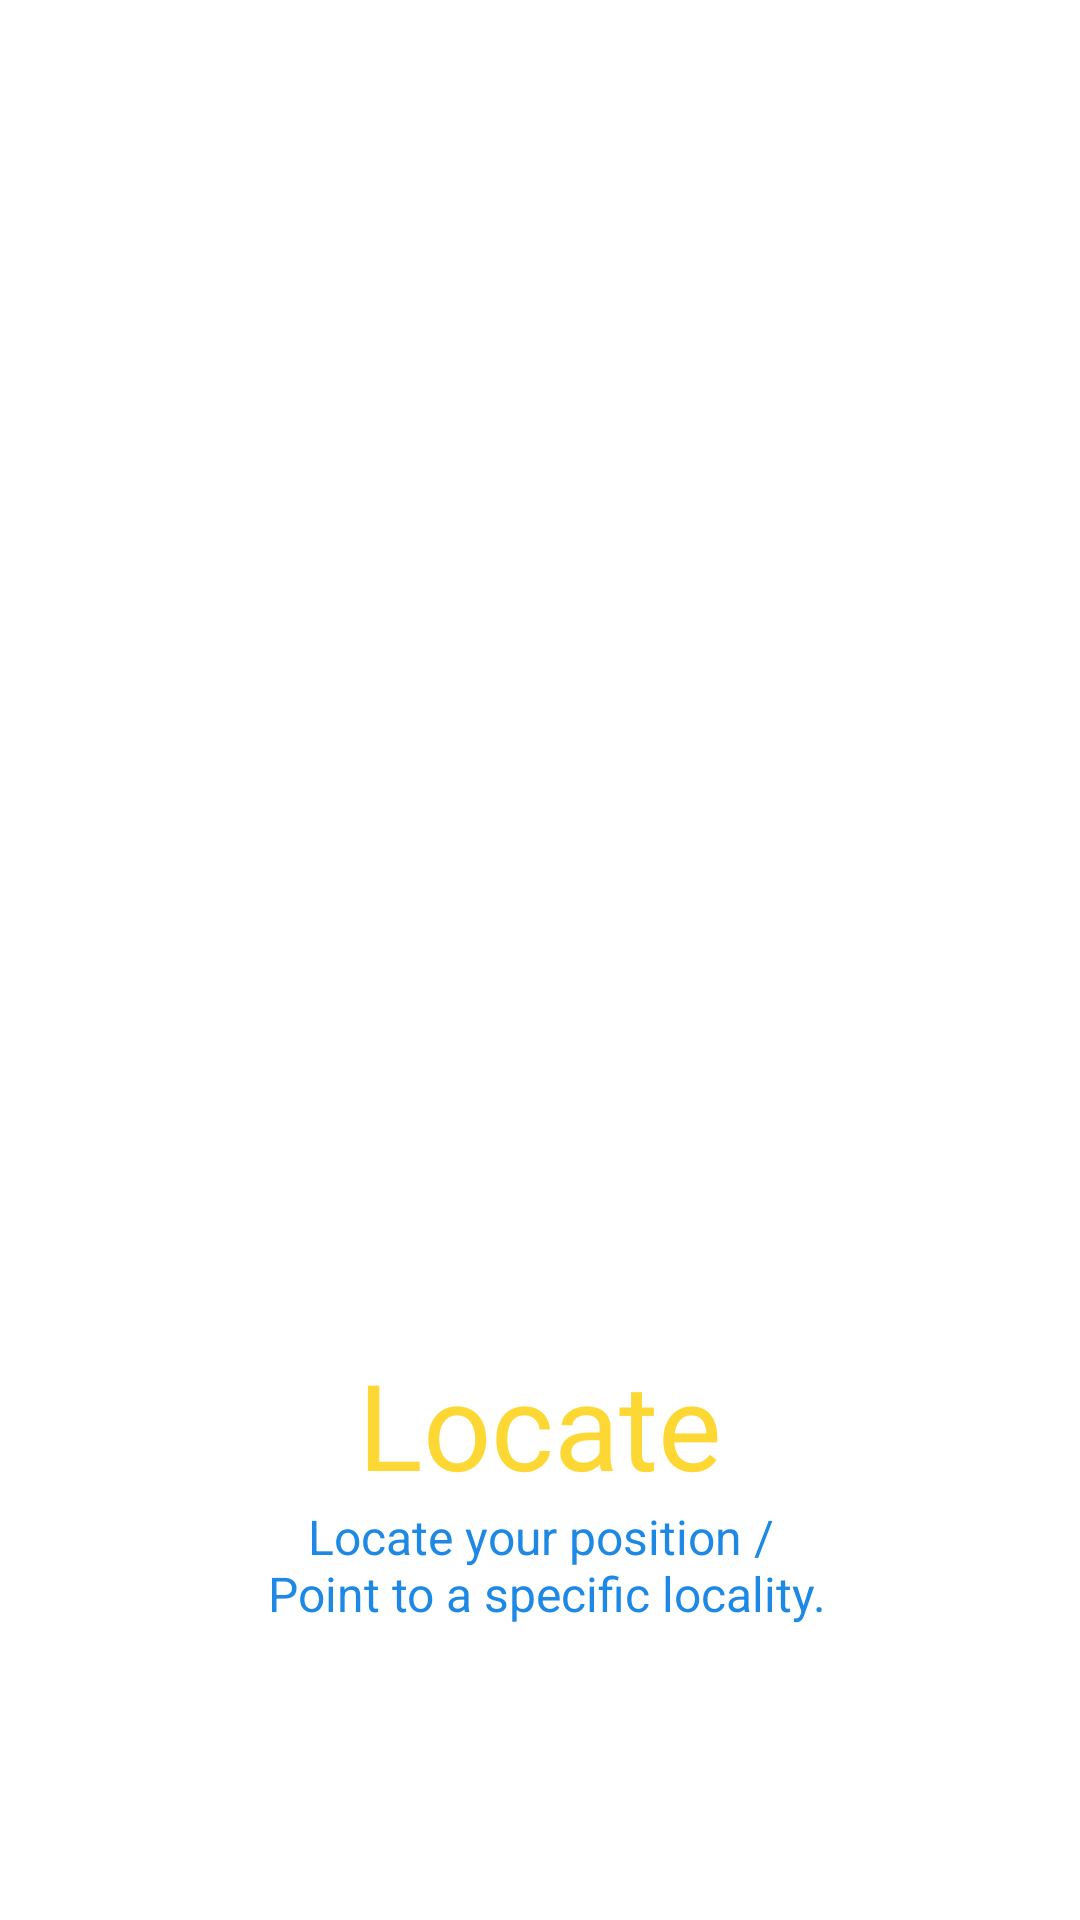

Android layout source for this screen:
<!-- AndroidManifest.xml: application theme AppTheme -->
<!-- res/layout/activity_tour1.xml -->
<?xml version="1.0" encoding="utf-8"?>
<LinearLayout xmlns:android="http://schemas.android.com/apk/res/android"
    android:id="@+id/welcome_fragment"
    android:layout_width="fill_parent"
    android:layout_height="fill_parent"
    android:orientation="vertical"
    android:clipChildren="false"
    android:background="#FFFFFF"
    android:layout_weight="6"
    android:paddingTop="48dp">

    <FrameLayout
        android:id="@+id/images"
        android:layout_width="fill_parent"
        android:layout_height="0dp"
        android:layout_weight="4"
        android:clipChildren="false">
        <ImageView
            android:id="@+id/welcome_01"
            android:layout_width="wrap_content"
            android:layout_height="wrap_content"
            android:scaleType="centerInside"
            android:src="@drawable/map_location"
            android:paddingLeft="16dp"
            android:paddingRight="16dp"
            android:layout_gravity="center_horizontal|bottom"/>

    </FrameLayout>

    <TextView
        android:id="@+id/heading"
        android:layout_width="fill_parent"
        android:layout_height="0dp"
        android:layout_weight="1"
        android:paddingLeft="24dp"
        android:paddingRight="24dp"
        android:textSize="40dp"
        android:gravity="bottom|center_horizontal"
        android:text="@string/welcom_head_01"
        android:textColor="#FDD835"
        android:textAppearance="@style/WelcomeHeadingAppearance" />

    <TextView
        android:id="@+id/content"
        android:text="@string/welcom_content_01"
        android:layout_width="fill_parent"
        android:layout_height="0dp"
        android:layout_weight="1"
        android:paddingLeft="24dp"
        android:paddingRight="24dp"
        android:gravity="top|center_horizontal"
        android:minHeight="@dimen/welcome_content_min_height"
        android:textColor="@color/colorPrimary"
        android:textAppearance="@style/WelcomeContentAppearance" />
    <View
        android:layout_width="match_parent"
        android:layout_height="48dp"
        android:background="@android:color/transparent"/>

</LinearLayout>
<!-- resources referenced by this layout -->
<resources>
  <color name="colorPrimary">#1E88E5</color>
  <dimen name="welcome_content_min_height">96.0dip</dimen>
  <string name="welcom_content_01">Locate your position /\n Point to a specific locality.</string>
  <string name="welcom_head_01">Locate</string>
  <style name="WelcomeContentAppearance" parent="@android:style/TextAppearance">
          <item name="android:textSize">@dimen/welcome_content</item>
          <item name="android:textColor">@android:color/white</item>
      </style>
  <style name="WelcomeHeadingAppearance" parent="@android:style/TextAppearance.Large">
          <item name="android:textSize">@dimen/welcome_heading</item>
          <item name="android:textColor">@android:color/white</item>
      </style>
  <style name="AppTheme" parent="Theme.AppCompat.Light.NoActionBar">
          
          <item name="colorPrimary">@color/colorPrimary</item>
          <item name="colorPrimaryDark">@color/colorPrimaryDark</item>
          <item name="colorAccent">@color/colorAccent</item>
          <item name="titleTextStyle">@style/ActionBar.CustomTitle</item>
      </style>
  <dimen name="welcome_content">16.0sp</dimen>
  <dimen name="welcome_heading">24.0sp</dimen>
  <color name="colorPrimaryDark">#1E88E5</color>
  <color name="colorAccent">#DF000F</color>
  <style name="ActionBar.CustomTitle" parent="@style/TextAppearance.AppCompat.Widget.ActionBar.Title">
          <item name="android:textColor">@android:color/black</item>
          
      </style>
</resources>
